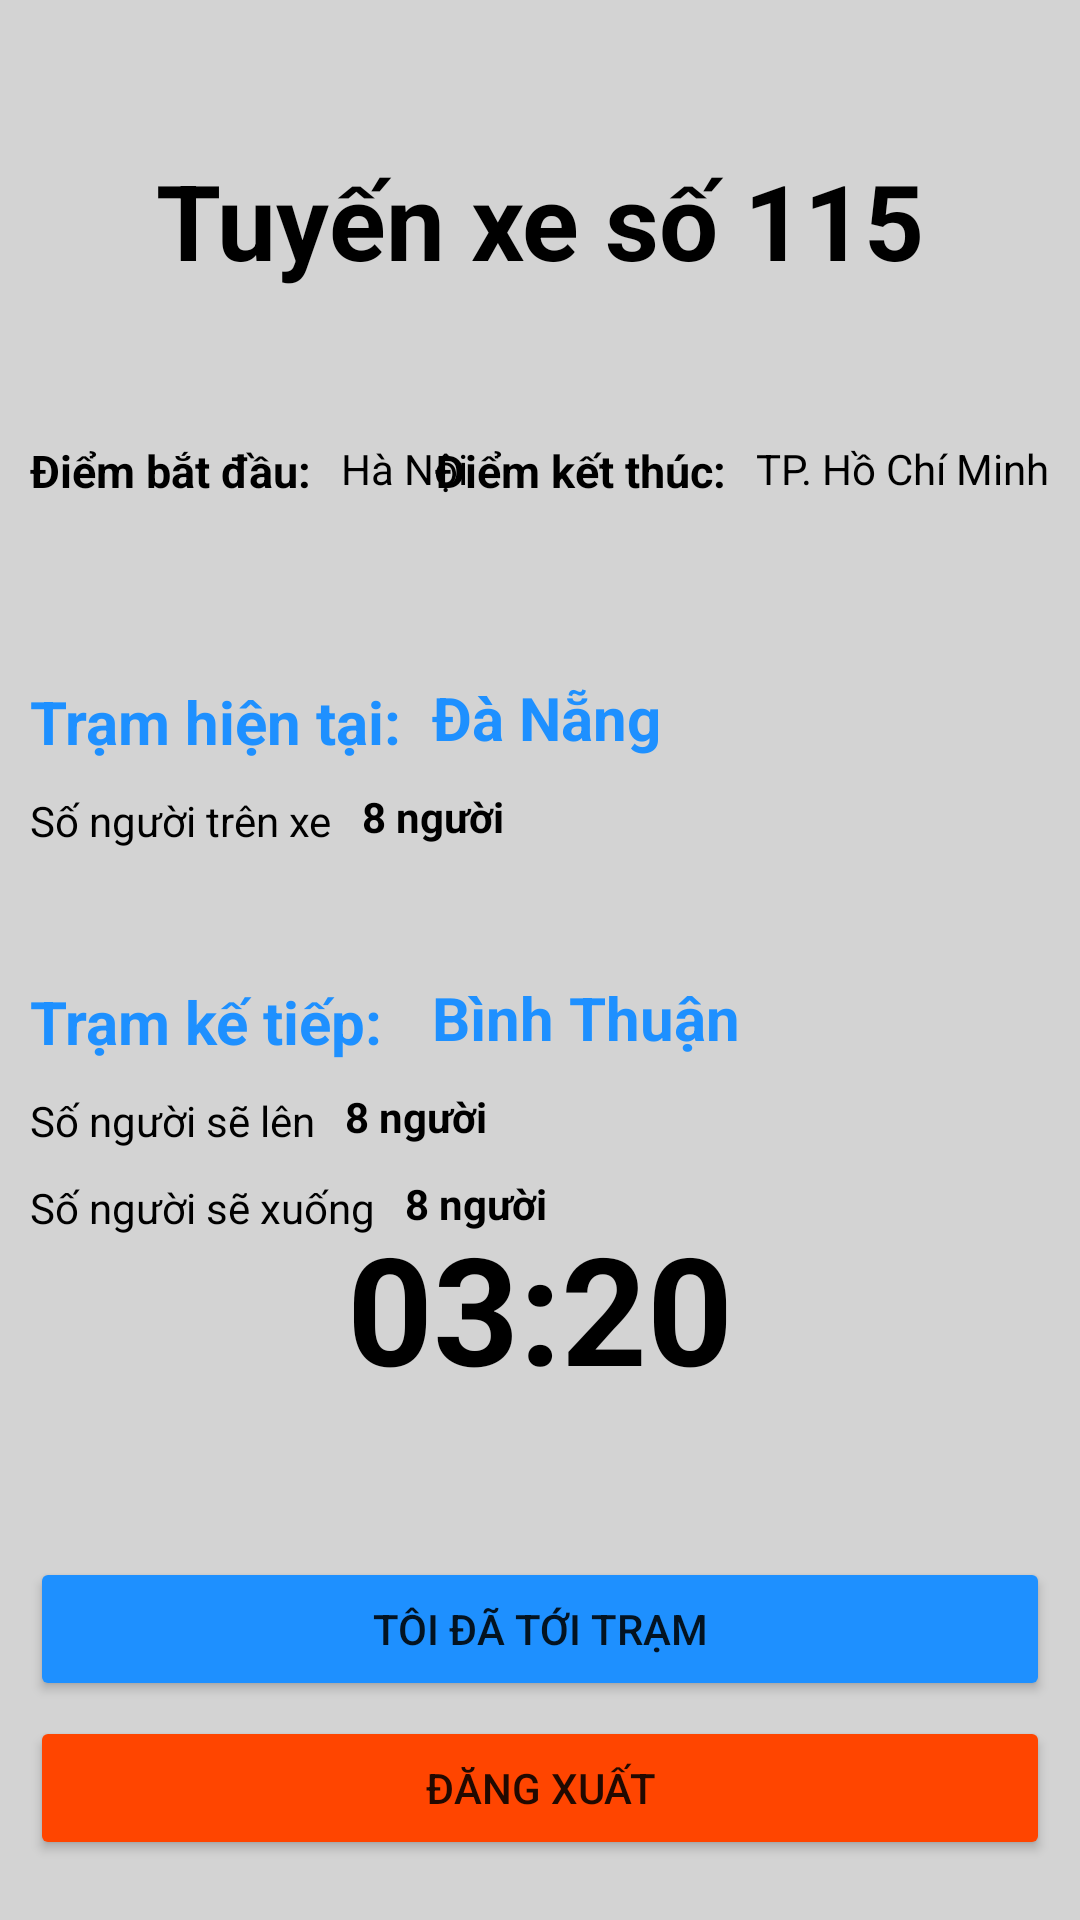

Reconstruct the res/layout file that produces this screen, plus the resources it refers to.
<!-- AndroidManifest.xml: application theme Theme.SBUS -->
<!-- res/layout/activity_driver.xml -->
<?xml version="1.0" encoding="utf-8"?>
<androidx.constraintlayout.widget.ConstraintLayout xmlns:android="http://schemas.android.com/apk/res/android"
    xmlns:app="http://schemas.android.com/apk/res-auto"
    xmlns:tools="http://schemas.android.com/tools"
    android:layout_width="match_parent"
    android:layout_height="match_parent"
    android:background="@color/background_activity"
    tools:context=".DriverActivity">


    <TextView
        android:id="@+id/tv_numberbus"
        android:layout_width="match_parent"
        android:layout_height="wrap_content"
        android:layout_marginTop="50dp"
        android:gravity="center"
        android:text="Tuyến xe số 115"
        android:textColor="@color/black"
        android:textSize="35dp"
        android:textStyle="bold"
        app:layout_constraintTop_toTopOf="parent"
        tools:layout_editor_absoluteX="0dp" />

    <TextView
        android:id="@+id/tv_start_route"
        android:layout_width="wrap_content"
        android:layout_height="wrap_content"
        android:layout_marginStart="10dp"
        android:layout_marginTop="50dp"
        android:text="Điểm bắt đầu:"
        android:textColor="@color/black"
        android:textSize="15dp"
        android:textStyle="bold"
        app:layout_constraintStart_toStartOf="parent"
        app:layout_constraintTop_toBottomOf="@+id/tv_numberbus" />

    <TextView
        android:id="@+id/tv_startpoint_name"
        android:layout_width="wrap_content"
        android:layout_height="wrap_content"
        android:layout_marginStart="10dp"
        android:layout_marginTop="50dp"
        android:text="Hà Nội"
        android:textColor="@color/black"
        app:layout_constraintStart_toEndOf="@+id/tv_start_route"
        app:layout_constraintTop_toBottomOf="@+id/tv_numberbus" />

    <TextView
        android:id="@+id/tv_end_point"
        android:layout_width="wrap_content"
        android:layout_height="wrap_content"
        android:layout_marginTop="50dp"
        android:layout_marginEnd="10dp"
        android:text="Điểm kết thúc:"
        android:textColor="@color/black"
        android:textSize="15dp"
        android:textStyle="bold"
        app:layout_constraintEnd_toStartOf="@+id/endpoint_name"
        app:layout_constraintTop_toBottomOf="@+id/tv_numberbus" />

    <TextView
        android:id="@+id/endpoint_name"
        android:layout_width="wrap_content"
        android:layout_height="wrap_content"
        android:layout_marginTop="50dp"
        android:layout_marginEnd="10dp"
        android:text="TP. Hồ Chí Minh"
        android:textColor="@color/black"
        app:layout_constraintEnd_toEndOf="parent"
        app:layout_constraintTop_toBottomOf="@+id/tv_numberbus" />


    <TextView
        android:id="@+id/tv_present_station"
        android:layout_width="wrap_content"
        android:layout_height="wrap_content"
        android:layout_marginStart="10dp"
        android:layout_marginTop="60dp"
        android:text="Trạm hiện tại:"
        android:textColor="#1e90ff"
        android:textSize="20dp"
        android:textStyle="bold"
        app:layout_constraintStart_toStartOf="parent"
        app:layout_constraintTop_toBottomOf="@+id/tv_start_route" />

    <TextView
        android:id="@+id/tv_presentstation_name"
        android:layout_width="wrap_content"
        android:layout_height="wrap_content"
        android:layout_marginStart="10dp"
        android:layout_marginTop="60dp"
        android:text="Đà Nẵng"
        android:textColor="#1e90ff"
        android:textSize="20dp"
        android:textStyle="bold"
        app:layout_constraintStart_toEndOf="@+id/tv_present_station"
        app:layout_constraintTop_toBottomOf="@+id/tv_startpoint_name" />

    <TextView
        android:id="@+id/tv_count_onbus"
        android:layout_width="wrap_content"
        android:layout_height="wrap_content"
        android:layout_marginStart="10dp"
        android:layout_marginTop="10dp"
        android:text="Số người trên xe"
        android:textColor="@color/black"
        app:layout_constraintStart_toStartOf="parent"
        app:layout_constraintTop_toBottomOf="@+id/tv_present_station" />

    <TextView
        android:id="@+id/tv_countonbus_number"
        android:layout_width="wrap_content"
        android:layout_height="wrap_content"
        android:layout_marginStart="10dp"
        android:layout_marginTop="10dp"
        android:text="8 người"
        android:textStyle="bold"
        android:textColor="@color/black"
        app:layout_constraintStart_toEndOf="@+id/tv_count_onbus"
        app:layout_constraintTop_toBottomOf="@+id/tv_presentstation_name" />


    <TextView
        android:id="@+id/tv_next_station"
        android:layout_width="wrap_content"
        android:layout_height="wrap_content"
        android:layout_marginStart="10dp"
        android:layout_marginTop="160dp"
        android:text="Trạm kế tiếp:"
        android:textColor="#1e90ff"
        android:textSize="20dp"
        android:textStyle="bold"
        app:layout_constraintStart_toStartOf="parent"
        app:layout_constraintTop_toBottomOf="@+id/tv_start_route" />

    <TextView
        android:id="@+id/tv_nextstation_name"
        android:layout_width="wrap_content"
        android:layout_height="wrap_content"
        android:layout_marginStart="10dp"
        android:layout_marginTop="160dp"
        android:text="Bình Thuận"
        android:textColor="#1e90ff"
        android:textSize="20dp"
        android:textStyle="bold"
        app:layout_constraintStart_toEndOf="@+id/tv_present_station"
        app:layout_constraintTop_toBottomOf="@+id/tv_startpoint_name" />

    <TextView
        android:id="@+id/tv_count_up"
        android:layout_width="wrap_content"
        android:layout_height="wrap_content"
        android:layout_marginStart="10dp"
        android:layout_marginTop="10dp"
        android:text="Số người sẽ lên"
        android:textColor="@color/black"
        app:layout_constraintStart_toStartOf="parent"
        app:layout_constraintTop_toBottomOf="@+id/tv_next_station" />


    <TextView
        android:id="@+id/tv_countup_number"
        android:layout_width="wrap_content"
        android:layout_height="wrap_content"
        android:layout_marginStart="10dp"
        android:layout_marginTop="10dp"
        android:text="8 người"
        android:textStyle="bold"
        android:textColor="@color/black"
        app:layout_constraintStart_toEndOf="@+id/tv_count_up"
        app:layout_constraintTop_toBottomOf="@+id/tv_nextstation_name" />

    <TextView
        android:id="@+id/tv_count_down"
        android:layout_width="wrap_content"
        android:layout_height="wrap_content"
        android:layout_marginStart="10dp"
        android:layout_marginTop="10dp"
        android:text="Số người sẽ xuống"
        android:textColor="@color/black"
        app:layout_constraintStart_toStartOf="parent"
        app:layout_constraintTop_toBottomOf="@+id/tv_count_up" />

    <TextView
        android:id="@+id/tv_countdown_number"
        android:layout_width="wrap_content"
        android:layout_height="wrap_content"
        android:layout_marginStart="10dp"
        android:layout_marginTop="10dp"
        android:text="8 người"
        android:textStyle="bold"
        android:textColor="@color/black"
        app:layout_constraintStart_toEndOf="@+id/tv_count_down"
        app:layout_constraintTop_toBottomOf="@+id/tv_countup_number" />

    <TextView
        android:id="@+id/tv_timer"
        android:layout_width="wrap_content"
        android:layout_height="wrap_content"
        android:layout_marginStart="176dp"
        android:layout_marginEnd="176dp"
        android:layout_marginBottom="50dp"
        android:text="03:20"
        android:textColor="@color/black"
        android:textSize="50dp"
        android:textStyle="bold"
        app:layout_constraintBottom_toTopOf="@+id/bn_arrived_station"
        app:layout_constraintEnd_toEndOf="parent"
        app:layout_constraintStart_toStartOf="parent" />

    <Button
        android:id="@+id/bn_arrived_station"
        android:layout_width="match_parent"
        android:layout_height="wrap_content"
        android:layout_marginStart="10dp"
        android:layout_marginEnd="10dp"
        android:layout_marginBottom="5dp"
        android:backgroundTint="#1e90ff"
        android:text="Tôi đã tới trạm"
        app:layout_constraintBottom_toTopOf="@+id/bn_logout"
        app:layout_constraintEnd_toEndOf="parent"
        app:layout_constraintStart_toStartOf="parent" />

    <Button
        android:id="@+id/bn_logout"
        android:layout_width="match_parent"
        android:layout_height="wrap_content"
        android:layout_marginStart="10dp"
        android:layout_marginEnd="10dp"
        android:layout_marginBottom="20dp"
        android:backgroundTint="#ff4500"
        android:text="Đăng xuất"
        app:layout_constraintBottom_toBottomOf="parent"
        app:layout_constraintEnd_toEndOf="parent"
        app:layout_constraintStart_toStartOf="parent" />




</androidx.constraintlayout.widget.ConstraintLayout>
<!-- resources referenced by this layout -->
<resources>
  <color name="background_activity">#d3d3d3</color>
  <color name="black">#FF000000</color>
  <style name="Theme.SBUS" parent="Theme.MaterialComponents.DayNight.DarkActionBar">
          
          <item name="colorPrimary">@color/dark_blue</item>
          <item name="colorPrimaryVariant">@color/dark_blue</item>
          <item name="colorOnPrimary">@color/white</item>
          
          <item name="colorSecondary">@color/teal_200</item>
          <item name="colorSecondaryVariant">@color/teal_700</item>
          <item name="colorOnSecondary">@color/black</item>
          
          <item name="android:statusBarColor" tools:targetApi="l">?attr/colorPrimaryVariant</item>
          
      </style>
  <color name="dark_blue">#000038</color>
  <color name="white">#FFFFFFFF</color>
  <color name="teal_200">#FF03DAC5</color>
  <color name="teal_700">#FF018786</color>
</resources>
